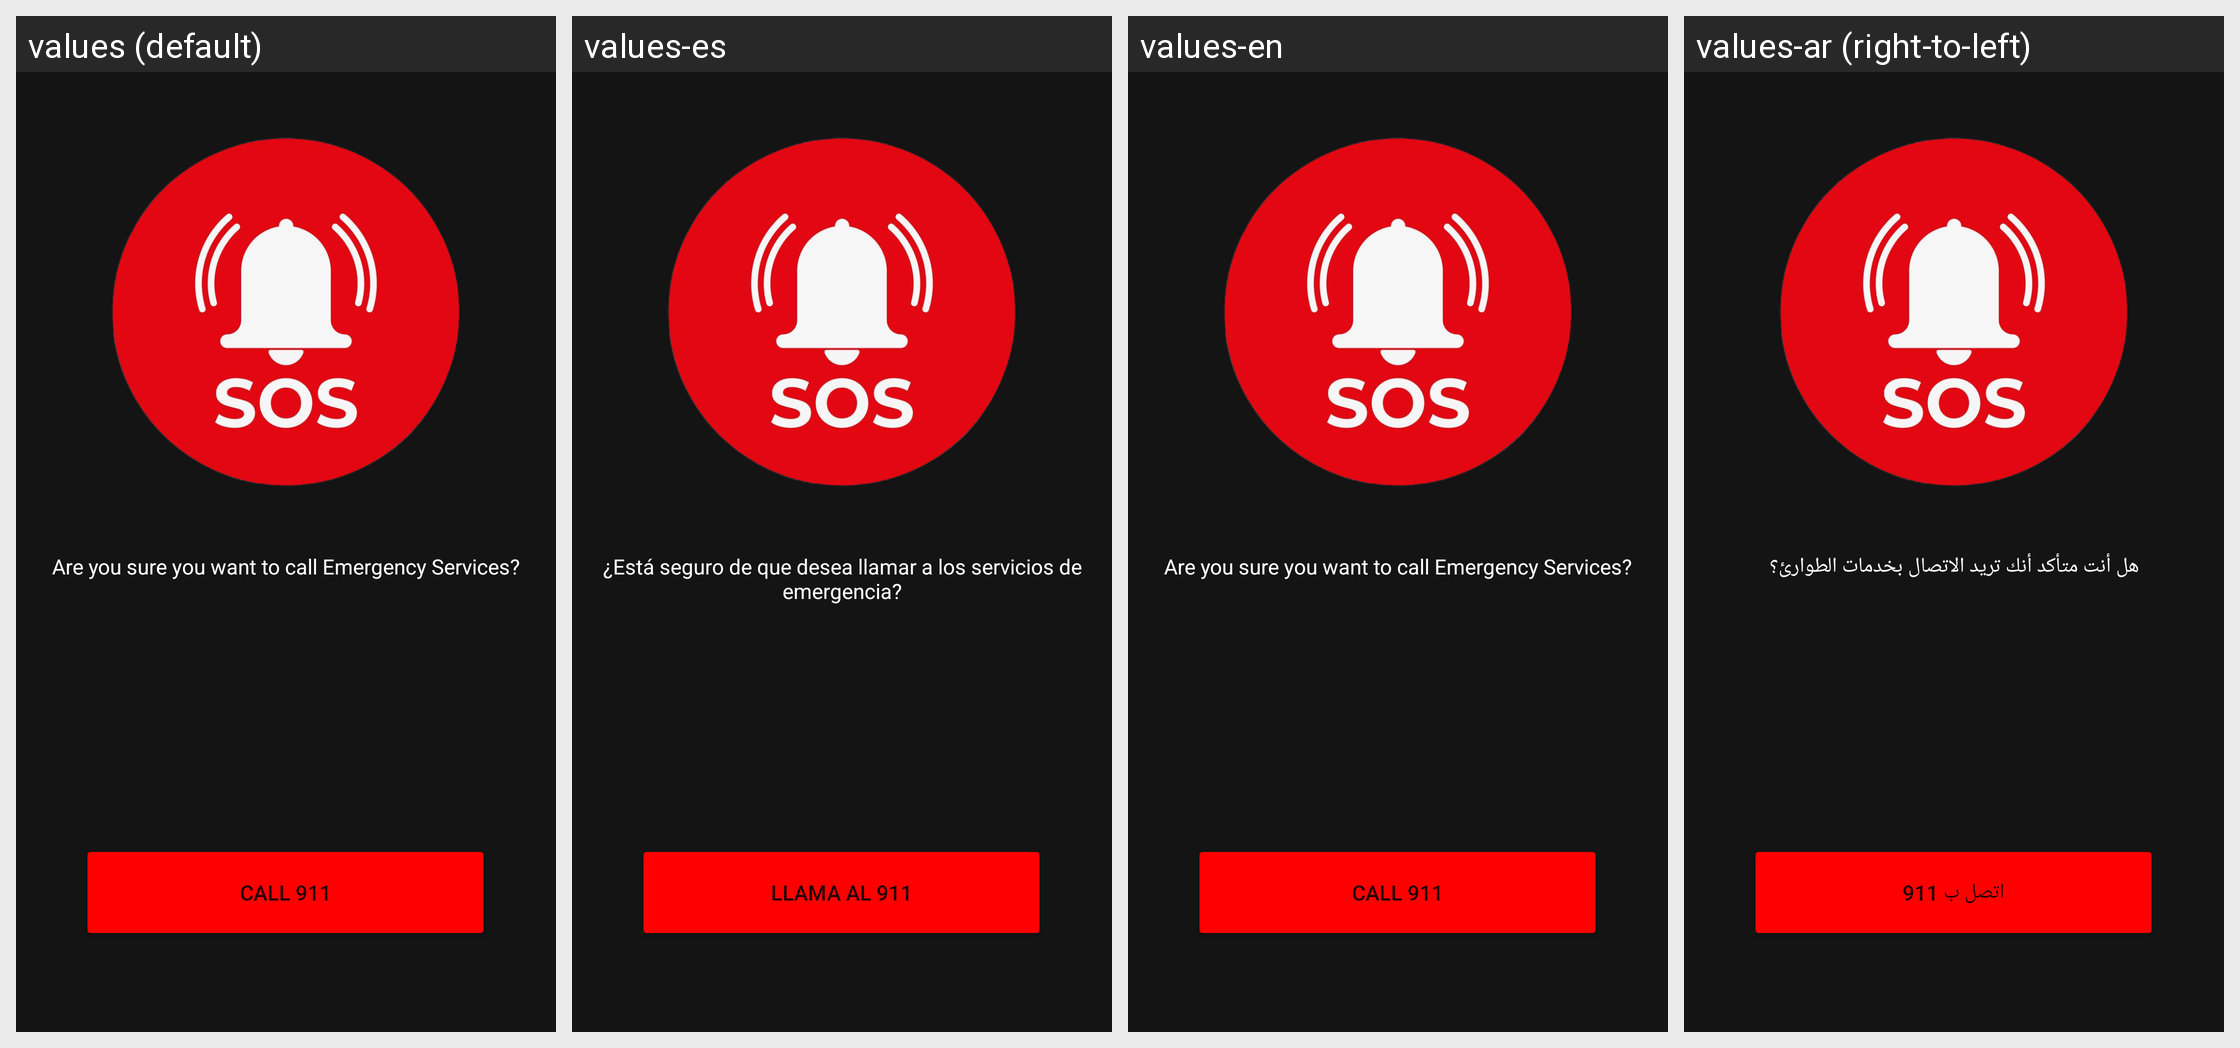

The same Android screen rendered under several of its app's locales, left to right. List the strings drawn on it with the default value and each locale's translation.
Android screen res/layout/contacts_emergency_call_confirmation_fragment.xml rendered under 4 locales, left to right: values (default), values-es, values-en, values-ar (right-to-left). Device: Nexus 5 (rendered at 1080×1920; each locale shown at half size, 540×960, under a caption strip naming it); theme Theme.AndroidAssist.
Other locales in the repository, not shown: values-fr, values-ur, values-zh.
Strings drawn on this screen, with the default value and each locale's value (text and hints the layout hard-codes, and strings that could not be matched under every locale, appear in the picture but are not listed):

emergency_call_confirmation_text
  values: Are you sure you want to call Emergency Services?
  values-es: ¿Está seguro de que desea llamar a los servicios de emergencia?
  values-en: Are you sure you want to call Emergency Services?
  values-ar: هل أنت متأكد أنك تريد الاتصال بخدمات الطوارئ؟

call_911
  values: CALL 911
  values-es: LLAMA AL 911
  values-en: CALL 911
  values-ar: اتصل ب 911
